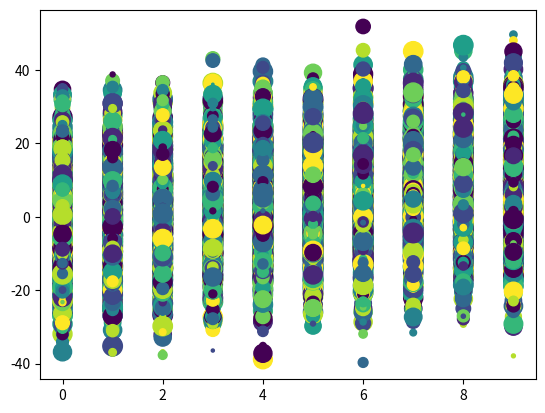

Here is the Python script that generated this plot:
from matplotlib.pyplot import *
import numpy as np
number_of_points = 100000
x = np.random.randint(0, 10, number_of_points)
y = x + 10*np.random.randn(number_of_points)
sizes = np.random.randint(0, 200, number_of_points)
colors = np.random.randint(0,10, number_of_points)
scatter(x, y, s=sizes, c=colors)
show()

